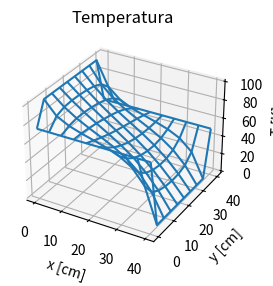
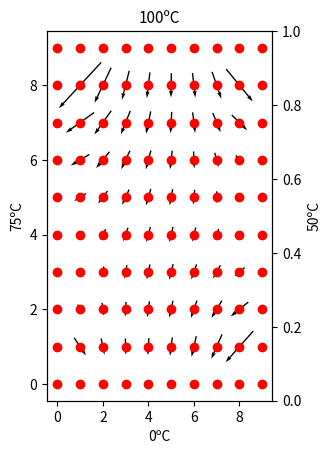

Recreate these plots in Python, in order.

#DERIVADAS PARCIALES========================================EJERCICIO 5
import numpy as np
import matplotlib.pyplot as plt
import mpl_toolkits.mplot3d as p3d

#creo la reticula
L=40
N=10

#creo las matrices auxiliares
T=np.zeros((N,N))
qx=np.zeros((N,N))
qy=np.zeros((N,N))

kb=-0.49
h=4.     #h=int(L/(N-1))

#establezco las condiciones iniciales
T[0,:]=100
T[N-1,:]=0
T[:,0]=75
T[:,N-1]=50

#calculo la solucion de manera iterativa
for k in range(100):
    for i in range(1,N-1):
        for j in range(1,N-1):
            T[i,j]= 0.25*(T[i-1,j]+T[i+1,j]+T[i,j-1]+T[i,j+1])
#calculo los flujos de manera iterativa
for i in range(1,N-1):
        for j in range(1,N-1):
            qx[i,j] = -kb*(T[i+1,j]-T[i-1,j])/(2*h)
            qy[i,j]= -kb*(T[i,j+1]-T[i,j-1])/(2*h)
            
#Creo la figura de temperatura
#plt.close("all")
x=np.linspace(0,L,N)
y=np.linspace(0,L,N)
Y,X =np.meshgrid(y,x)

fig=plt.figure()
ax=fig.add_subplot(1,2,1,projection='3d')
ax.plot_wireframe(X,Y,T)
ax.set_xlabel('x [cm]')
ax.set_ylabel('y [cm]')
ax.set_zlabel('T [K]')
ax.set_title('Temperatura')

#Flechitas con flujos para qx y qy:
X=np.arange(0,N)
Y=np.arange(0,N)
X,Y=np.meshgrid(X,Y)
fig1=plt.figure()
ax1=fig1.add_subplot(1,2,2)
ax1.quiver(X,Y,qy,qx,pivot='middle')
ax1.set_title('Flujo de calor',size=20)
ax1.plot(X,Y,'ro')
ax1.set_title(u'100ºC',fontsize=11)
ax1.set_ylabel(u'75ºC')
ax1.set_xlabel(u'0ºC')
ax2=ax1.twinx()
ax2.set_ylabel(u'50ºC')
plt.savefig('Ej5_PDEs.jpg')